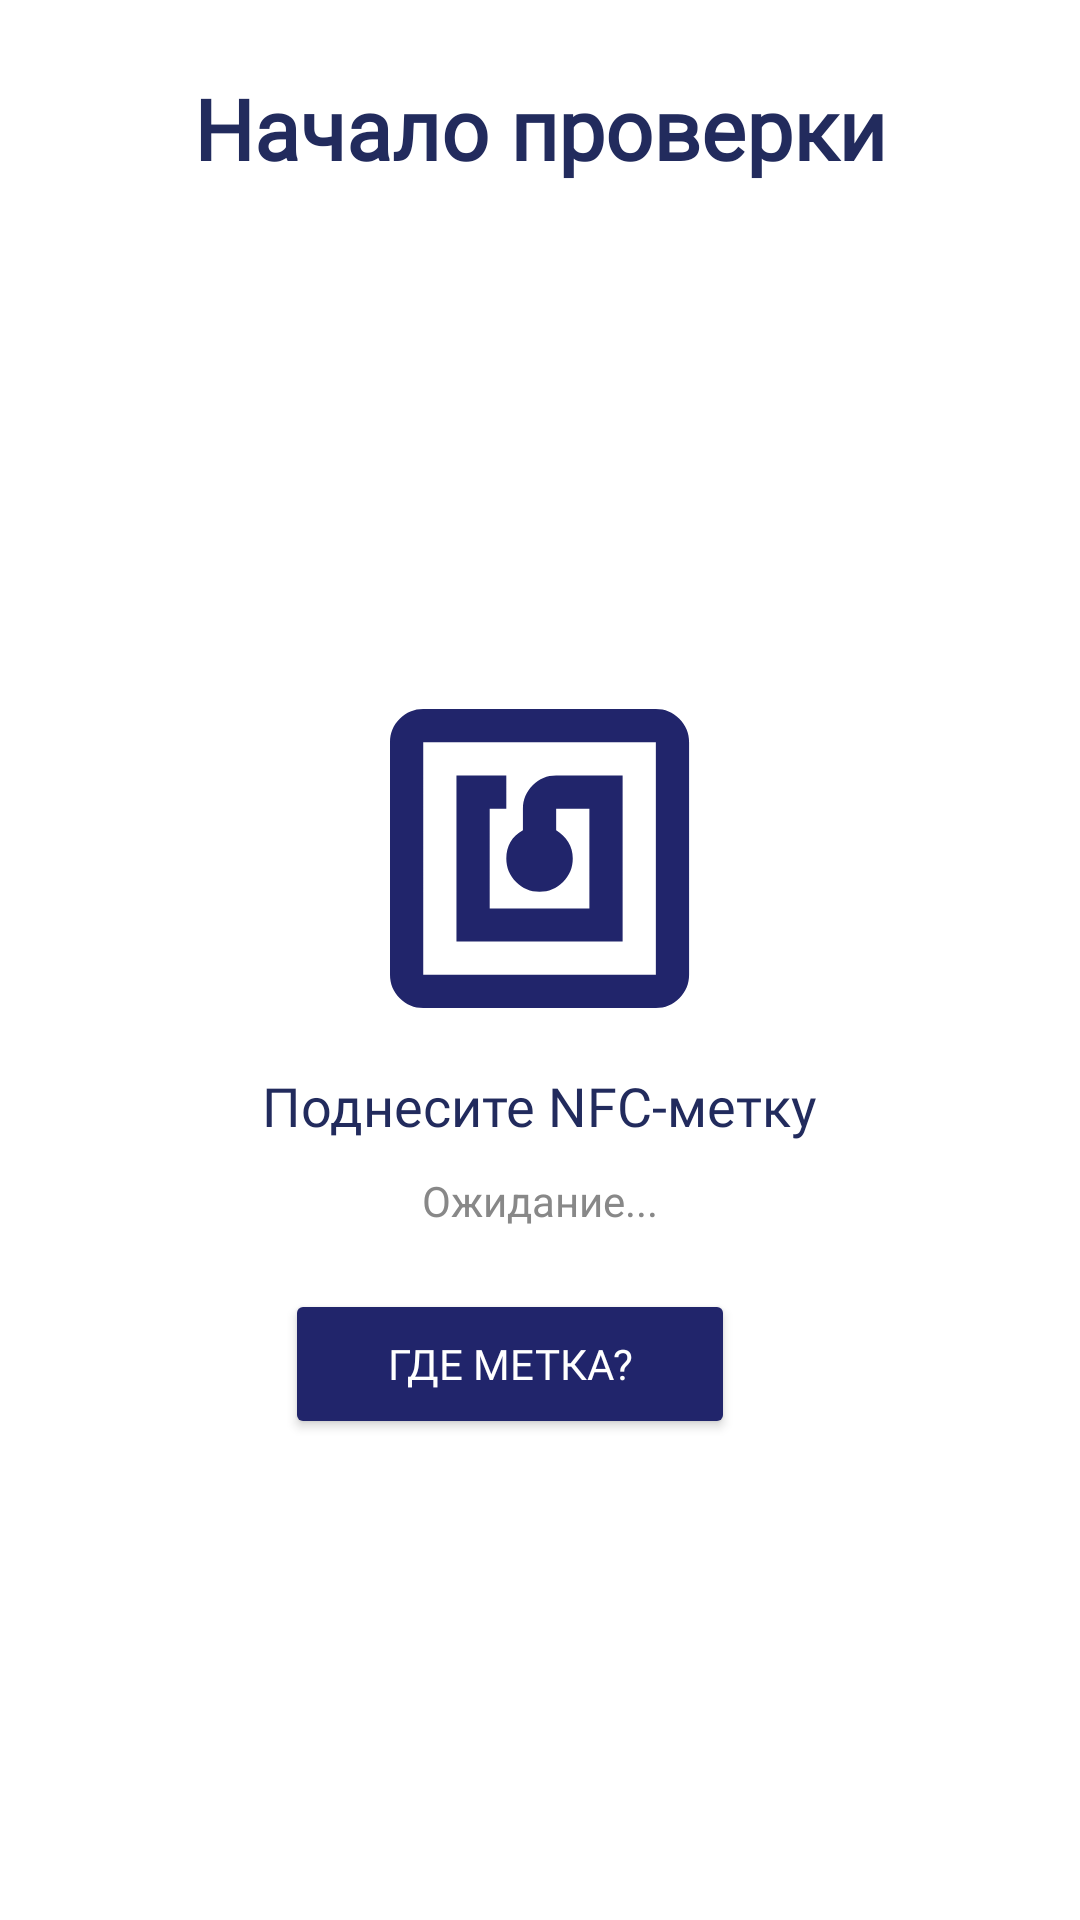

Reconstruct the res/layout file that produces this screen, plus the resources it refers to.
<!-- AndroidManifest.xml: application theme Base.Theme.Zavod -->
<!-- res/layout/activity_start.xml -->
<?xml version="1.0" encoding="utf-8"?>
<LinearLayout xmlns:android="http://schemas.android.com/apk/res/android"
    xmlns:app="http://schemas.android.com/apk/res-auto"
    android:orientation="vertical"
    android:gravity="center_horizontal"
    android:padding="24dp"
    android:layout_width="match_parent"
    android:background="@color/white"
    android:layout_height="match_parent">

    <TextView
        android:id="@+id/title"
        android:layout_width="wrap_content"
        android:layout_height="wrap_content"
        android:layout_marginBottom="175dp"
        android:fontFamily="@font/jura_semibold"
        android:text= "@string/start_label"
        android:textColor="@color/text_dark_blue"
        android:textSize="28sp"
        android:textStyle="bold" />

    <ImageView
        android:id="@+id/icon"
        android:src="@drawable/icon_start"
        android:layout_width="100dp"
        android:layout_height="100dp"
        android:layout_marginBottom="20dp"/>

    <TextView
        android:id="@+id/statusText"
        android:layout_width="wrap_content"
        android:layout_height="wrap_content"
        android:layout_marginBottom="10dp"
        android:fontFamily="@font/jura"
        android:text="Поднесите NFC-метку"
        android:textColor="@color/text_dark_blue"
        android:textSize="18sp" />

    <TextView
        android:id="@+id/tagId"
        android:text="Ожидание..."
        android:textColor="#888"
        android:textSize="14sp"
        android:layout_marginBottom="20dp"
        android:layout_width="wrap_content"
        android:layout_height="wrap_content"/>

    <ProgressBar
        android:id="@+id/loading"
        android:visibility="gone"
        android:layout_marginBottom="20dp"
        android:layout_width="wrap_content"
        android:layout_height="wrap_content"/>
    <Button
        android:id="@+id/btnHint"
        android:layout_width="150dp"
        android:layout_height="50dp"
        android:layout_marginEnd="10dp"
        android:fontFamily="@font/jura"
        android:textColor="@color/white"
        android:text="Где метка?"
        android:backgroundTint="@color/d_blue"
        app:cornerRadius="8dp"/>

    <TextView
        android:id="@+id/errorText"
        android:text=""
        android:textColor="#D32F2F"
        android:visibility="gone"
        android:layout_marginBottom="10dp"
        android:layout_width="wrap_content"
        android:layout_height="wrap_content"/>

</LinearLayout>
<!-- resources referenced by this layout -->
<resources>
  <color name="d_blue">#21256B</color>
  <color name="text_dark_blue">#222B5D</color>
  <color name="white">#FFFFFFFF</color>
  <!-- drawable icon_start (drawable) -->
  <vector xmlns:android="http://schemas.android.com/apk/res/android"
      android:width="82dp"
      android:height="82dp"
      android:viewportWidth="82"
      android:viewportHeight="82">
    <path
        android:pathData="M18.167,63.583H63.583V18.167H45.417C42.919,18.167 40.781,19.057 39.004,20.837C37.227,22.618 36.336,24.755 36.333,27.25V33.154C34.819,33.987 33.684,35.047 32.927,36.333C32.17,37.62 31.792,39.134 31.792,40.875C31.792,43.373 32.682,45.512 34.462,47.292C36.243,49.073 38.38,49.961 40.875,49.958C43.37,49.955 45.509,49.067 47.292,47.292C49.076,45.518 49.964,43.379 49.958,40.875C49.958,39.134 49.542,37.62 48.709,36.333C47.877,35.047 46.779,33.987 45.417,33.154V27.25H54.5V54.5H27.25V27.25H31.792V18.167H18.167V63.583ZM9.083,81.75C6.585,81.75 4.448,80.861 2.671,79.084C0.893,77.307 0.003,75.168 0,72.667V9.083C0,6.585 0.89,4.448 2.671,2.671C4.451,0.893 6.588,0.003 9.083,0H72.667C75.165,0 77.304,0.89 79.084,2.671C80.864,4.451 81.753,6.588 81.75,9.083V72.667C81.75,75.165 80.861,77.304 79.084,79.084C77.307,80.864 75.168,81.753 72.667,81.75H9.083ZM9.083,72.667H72.667V9.083H9.083V72.667Z"
        android:fillColor="#21256B"/>
  </vector>
  <string name="start_label">Начало проверки</string>
  <style name="Base.Theme.Zavod" parent="Theme.Material3.DayNight.NoActionBar">
  
  
      </style>
</resources>
